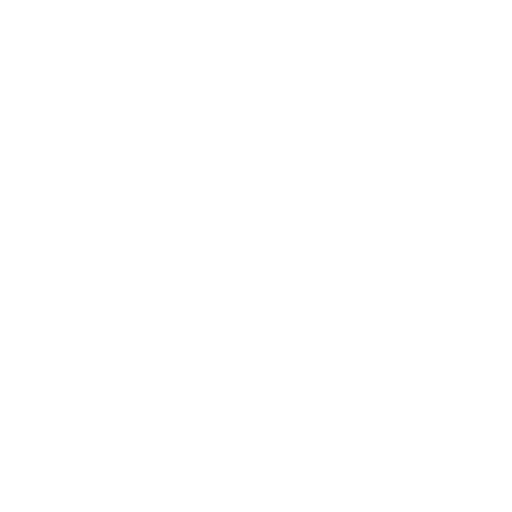
t = 0.00 s
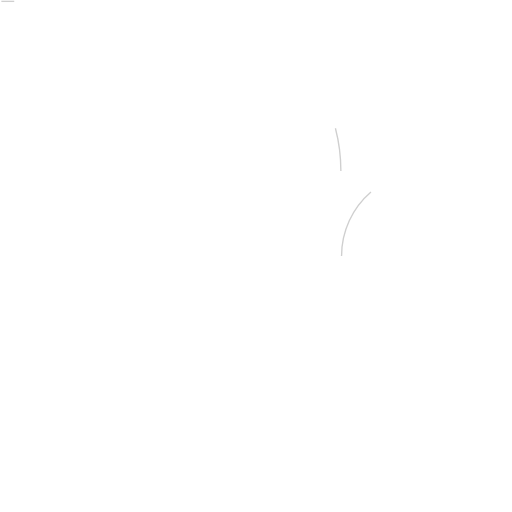
t = 0.68 s
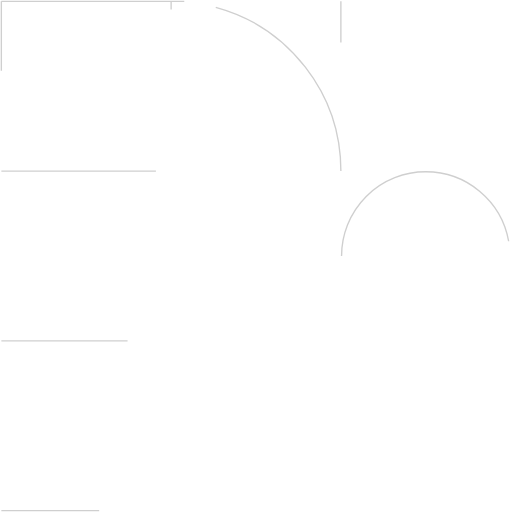
t = 1.34 s
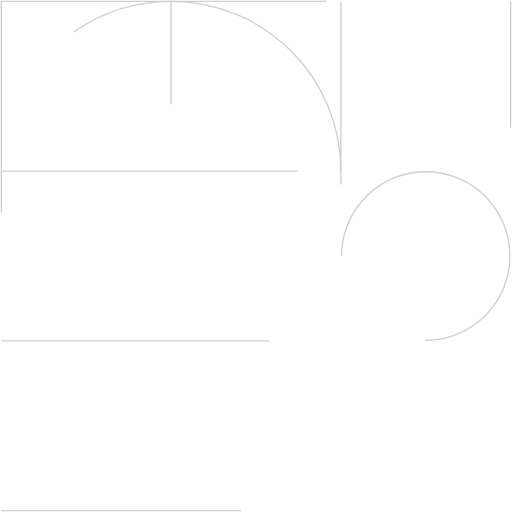
t = 1.90 s
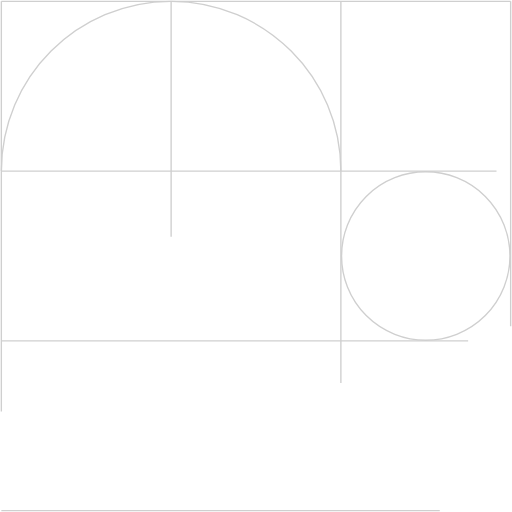
t = 2.68 s
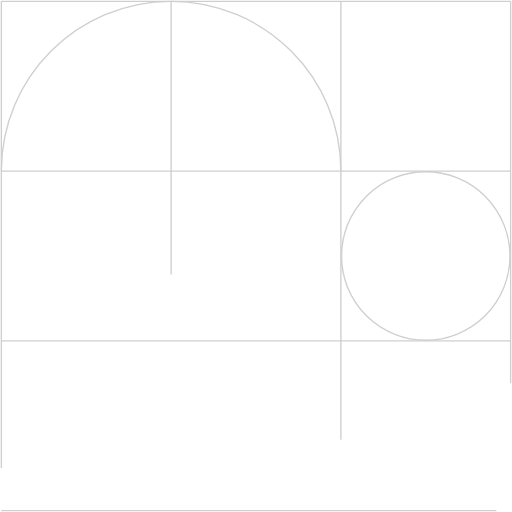
t = 2.90 s

The animated SVG that drew these frames (rendered in a browser with its animation timeline set to each time). Animation: 12 CSS @keyframes rules; one cycle of 4.00 s, repeats indefinitely.

<svg width="377" height="377" viewBox="0 0 377 377" fill="none" xmlns="http://www.w3.org/2000/svg" style="">
<path stroke="#CFCFCF" d="M251.5,188.5A62,62 0,1,1 375.5,188.5A62,62 0,1,1 251.5,188.5" class="wTxpkRMh_0"></path>
<path d="M251 126C251 56.9644 195.036 1 126 1C56.9644 1 1 56.9644 1 126" stroke="#CFCFCF" class="wTxpkRMh_1"></path>
<path d="M1 1H376" stroke="#CFCFCF" class="wTxpkRMh_2"></path>
<path d="M1 126H376" stroke="#CFCFCF" class="wTxpkRMh_3"></path>
<path d="M1 251H376" stroke="#CFCFCF" class="wTxpkRMh_4"></path>
<path d="M1 376H376" stroke="#CFCFCF" class="wTxpkRMh_5"></path>
<path d="M1 1L0.999984 376" stroke="#CFCFCF" class="wTxpkRMh_6"></path>
<path d="M251 1L251 376" stroke="#CFCFCF" class="wTxpkRMh_7"></path>
<path d="M126 1L126 251" stroke="#CFCFCF" class="wTxpkRMh_8"></path>
<path d="M376 1L376 376" stroke="#CFCFCF" class="wTxpkRMh_9"></path>
<style data-made-with="vivus-instant">.wTxpkRMh_0{stroke-dasharray:390 392;stroke-dashoffset:391;animation:wTxpkRMh_draw_0 4000ms linear 0ms infinite,wTxpkRMh_fade 4000ms linear 0ms infinite;}.wTxpkRMh_1{stroke-dasharray:393 395;stroke-dashoffset:394;animation:wTxpkRMh_draw_1 4000ms linear 0ms infinite,wTxpkRMh_fade 4000ms linear 0ms infinite;}.wTxpkRMh_2{stroke-dasharray:375 377;stroke-dashoffset:376;animation:wTxpkRMh_draw_2 4000ms linear 0ms infinite,wTxpkRMh_fade 4000ms linear 0ms infinite;}.wTxpkRMh_3{stroke-dasharray:375 377;stroke-dashoffset:376;animation:wTxpkRMh_draw_3 4000ms linear 0ms infinite,wTxpkRMh_fade 4000ms linear 0ms infinite;}.wTxpkRMh_4{stroke-dasharray:375 377;stroke-dashoffset:376;animation:wTxpkRMh_draw_4 4000ms linear 0ms infinite,wTxpkRMh_fade 4000ms linear 0ms infinite;}.wTxpkRMh_5{stroke-dasharray:375 377;stroke-dashoffset:376;animation:wTxpkRMh_draw_5 4000ms linear 0ms infinite,wTxpkRMh_fade 4000ms linear 0ms infinite;}.wTxpkRMh_6{stroke-dasharray:375 377;stroke-dashoffset:376;animation:wTxpkRMh_draw_6 4000ms linear 0ms infinite,wTxpkRMh_fade 4000ms linear 0ms infinite;}.wTxpkRMh_7{stroke-dasharray:375 377;stroke-dashoffset:376;animation:wTxpkRMh_draw_7 4000ms linear 0ms infinite,wTxpkRMh_fade 4000ms linear 0ms infinite;}.wTxpkRMh_8{stroke-dasharray:250 252;stroke-dashoffset:251;animation:wTxpkRMh_draw_8 4000ms linear 0ms infinite,wTxpkRMh_fade 4000ms linear 0ms infinite;}.wTxpkRMh_9{stroke-dasharray:375 377;stroke-dashoffset:376;animation:wTxpkRMh_draw_9 4000ms linear 0ms infinite,wTxpkRMh_fade 4000ms linear 0ms infinite;}@keyframes wTxpkRMh_draw{100%{stroke-dashoffset:0;}}@keyframes wTxpkRMh_fade{0%{stroke-opacity:1;}90%{stroke-opacity:1;}100%{stroke-opacity:0;}}@keyframes wTxpkRMh_draw_0{10%{stroke-dashoffset: 391}60%{ stroke-dashoffset: 0;}100%{ stroke-dashoffset: 0;}}@keyframes wTxpkRMh_draw_1{12.777777777777777%{stroke-dashoffset: 394}62.777777777777786%{ stroke-dashoffset: 0;}100%{ stroke-dashoffset: 0;}}@keyframes wTxpkRMh_draw_2{15.555555555555554%{stroke-dashoffset: 376}65.55555555555556%{ stroke-dashoffset: 0;}100%{ stroke-dashoffset: 0;}}@keyframes wTxpkRMh_draw_3{18.333333333333336%{stroke-dashoffset: 376}68.33333333333333%{ stroke-dashoffset: 0;}100%{ stroke-dashoffset: 0;}}@keyframes wTxpkRMh_draw_4{21.11111111111111%{stroke-dashoffset: 376}71.11111111111111%{ stroke-dashoffset: 0;}100%{ stroke-dashoffset: 0;}}@keyframes wTxpkRMh_draw_5{23.888888888888886%{stroke-dashoffset: 376}73.88888888888889%{ stroke-dashoffset: 0;}100%{ stroke-dashoffset: 0;}}@keyframes wTxpkRMh_draw_6{26.666666666666668%{stroke-dashoffset: 376}76.66666666666667%{ stroke-dashoffset: 0;}100%{ stroke-dashoffset: 0;}}@keyframes wTxpkRMh_draw_7{29.444444444444446%{stroke-dashoffset: 376}79.44444444444446%{ stroke-dashoffset: 0;}100%{ stroke-dashoffset: 0;}}@keyframes wTxpkRMh_draw_8{32.22222222222222%{stroke-dashoffset: 251}82.22222222222221%{ stroke-dashoffset: 0;}100%{ stroke-dashoffset: 0;}}@keyframes wTxpkRMh_draw_9{35%{stroke-dashoffset: 376}85%{ stroke-dashoffset: 0;}100%{ stroke-dashoffset: 0;}}</style></svg>
